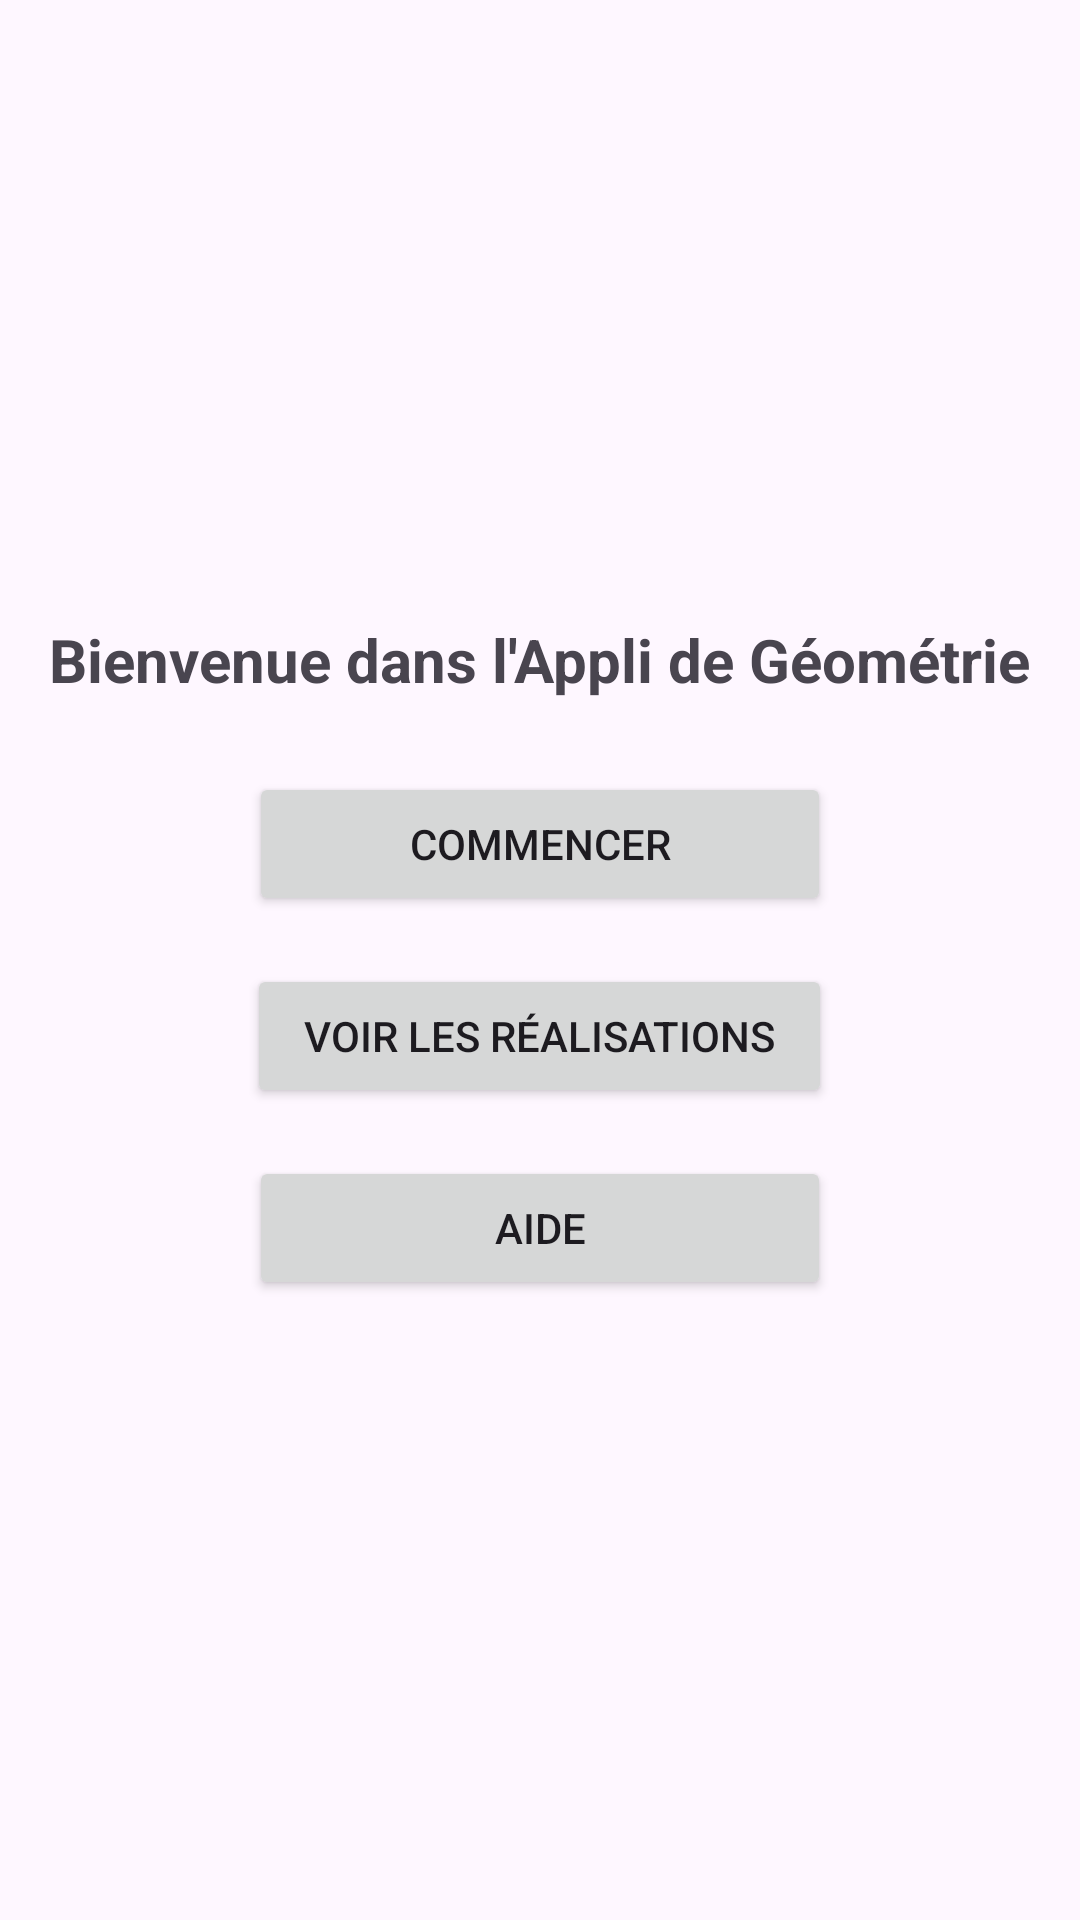

Produce the Android XML layout that renders to this screen, including the resource entries it uses.
<!-- AndroidManifest.xml: application theme Theme.Shape_Project -->
<!-- res/layout/activity_main.xml -->
<?xml version="1.0" encoding="utf-8"?>
<LinearLayout xmlns:android="http://schemas.android.com/apk/res/android"
    xmlns:app="http://schemas.android.com/apk/res-auto"
    xmlns:tools="http://schemas.android.com/tools"
    android:layout_width="match_parent"
    android:layout_height="match_parent"
    android:orientation="vertical"
    android:gravity="center"
    android:padding="16dp"
    tools:context=".activity.MainActivity">

    <TextView
        android:id="@+id/textTitle"
        android:layout_width="wrap_content"
        android:layout_height="wrap_content"
        android:layout_marginBottom="24dp"
        android:text="Bienvenue dans l'Appli de Géométrie"
        android:textSize="20sp"
        android:textStyle="bold" />

    <Button
        android:id="@+id/btnStart"
        android:layout_width="194dp"
        android:layout_height="wrap_content"
        android:layout_marginBottom="16dp"
        android:text="Commencer" />

    <Button
        android:id="@+id/btnViewAchievements"
        android:layout_width="195dp"
        android:layout_height="wrap_content"
        android:layout_marginBottom="16dp"
        android:text="Voir les Réalisations" />

    <Button
        android:id="@+id/btnHelp"
        android:layout_width="194dp"
        android:layout_height="wrap_content"
        android:text="Aide" />

</LinearLayout>
<!-- resources referenced by this layout -->
<resources>
  <style name="Theme.Shape_Project" parent="Base.Theme.Shape_Project" />
  <style name="Base.Theme.Shape_Project" parent="Theme.Material3.DayNight.NoActionBar">
          
          
      </style>
</resources>
